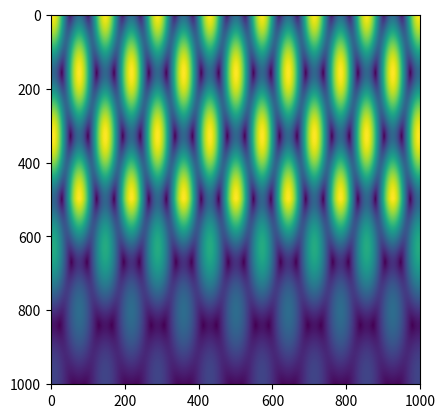

This chart was generated by the following Python code:
# -*- coding: utf-8 -*-
"""
Created on Sat May 26 15:26:59 2018

@author: shihao
"""

import numpy as np
import math
from mpl_toolkits.mplot3d import axes3d
from matplotlib import pyplot as plt

class boundary:
    #define the interface to which the plane wave is hitting
    
    def __init__ (self, p, N, n0, n1):
        #define a plane through a point p, a normal vector N
        self.p = p          #p is the query point, on origin
        self.N = N          #N is the normal vector, perpendicular to the plane
        self.n0 = n0
        self.n1 = n1
        
    def flip(self):                         #flip the plane front-to-back by set the opposite normal vector
        self.N = -self.N
        
    def face(self, v):                      #determine how a vector v intersects the plane
        dotpro = np.dot(self.N, v)
        if dotpro < 0:                      #if the angle between v and N is bigger than 90 degrees
            return 1                        #return 1 stands for v intersects front of the plane(opposite direction with N)
        if dotpro > 0:                      #if the angle between v and N is bigger than 90 degrees
            return -1                       #return -1 stands for v intersects back of the plane(same direction with N)
        else:                               #if dot product equals 0, v lies on the plane
            return 0
    
    def side(self, q):                      #determine which side of plane point q lies
        rv = q - self.p                     #get the vector from query point P to point q
        return self.face(rv)
    
    def perpendicular(self, v):             #calculate the component of v that is perpendicular to the plane
        return N * np.dot(N, v)
    
    def parallel(self, v):                  #compute the projection of v in the plane
        return v - self.perpendicular(v)
        
    def decompose(self, v):                 #get the parallel and perpendicular components of vector v w.r.t the plane
        self.vPerp = self.perpendicular(v)
        self.vPara = self.parallel(v)
        
    #calculate the result of a plane wave hitting an interface between 2 refractive indices
    def scatter(self, pw):
        
        facing = self.face(pw.k)             #determine which direction the plane wave is coming in, -1(same as normal), 1(oppo), 0(in the plane)
        
        if (facing == -1):                  #if the plane wave hits the back of the plane, inverse the plane and nr
            self.flip()
            temp = self.n0
            self.n0 = self.n1
            self.n1 = temp
        
        cos_theta_i = np.dot(pw.k, -self.N) / (np.linalg.norm(pw.k) * np.linalg.norm(self.N))  #cos(theta) is the angle between kDir and opposite N
        theta_i = math.acos(cos_theta_i)
        sin_theta_i = np.sin(theta_i)
        sin_theta_t = (1 / np.real(self.n1)) * np.sin(theta_i)            #compute the sin of theta t using Snell's Law
        #        cos_theta_t = np.cos(math.asin(sin_theta_t))
        cos_theta_t = np.sqrt(1 - sin_theta_t**2)
        
        tir = False                         #set flag for total internal reflection
        if (sin_theta_t > 1):               #if sin theta t is bigger than 1
            tir = True                      #there is TIR, theta t is not needed and cant be computed, we only need sin theta t and cos theta t
            cos_theta_t = np.sqrt(1 - sin_theta_t**2 + 0j)  #compute cos theta t for later use for complex TIR
        else:
            theta_t = math.asin(sin_theta_t)    #compute theta t if no TIR
                    
        if (theta_i == 0):              #when the plane wave hits the interface head-on, s-components of the plane wave will be the same
            rp = (1 - np.real(self.n1) / np.real(self.n0)) / (1 + np.real(self.n1) / np.real(self.n0))    #due to boundry conditions, so in this case we only compute rp and tp
            tp = 2 / (1 + np.real(self.n1) / np.real(self.n0))           #compute Fresnel Coefficients
            kr = -pw.k * np.real(self.n0)             #reflected k vector is the inversed version of k vector
            kt = pw.k * np.real(self.n1) / np.real(self.n0)            #transmitted k vector is degenerated by nr
            Er = pw.E * rp            #reflected field
            Et = pw.E * tp            #transmitted field
            
        else:
            
            z_hat = -self.N
            zHat = z_hat / np.linalg.norm(z_hat)    #compute normalized z vector
            y_hat = self.parallel(pw.k)
            yHat = y_hat / np.linalg.norm(y_hat)    #compute normalized y vector
            x_hat = np.cross(yHat, zHat)
            xHat = x_hat / np.linalg.norm(x_hat)    #compute normalized x vector
            
            Ei_s = np.dot(pw.E, xHat) + 0j        #compute the s-polarized component of incident field
            sgn = np.sign(np.dot(pw.E, yHat))
            cxHat = xHat + 0j                       #make x vector complex
            Ei_p = np.linalg.norm(pw.E - cxHat * Ei_s) * sgn      #compute the p-polarized component of incident field
            
            if (tir == True):
                ##handle total internal reflection here
                #will just be reflection, add evanescent wave later
                ininner = (sin_theta_i * self.n0 / self.n1 ) ** 2 - 1 + 0j           #value inside square root
                inner_s = self.n1 / (self.n0 * cos_theta_i) * np.sqrt(ininner)         #value before arctan
                rs = np.exp( -2 * 1j * math.atan(inner_s))              #compute rs
                ts = 0                                                  #set ts to 0 for now
                
                inner_p = self.n0 / (self.n1 * cos_theta_i) * np.sqrt(ininner)   #same thing for rp and tp
                rp = np.exp( -2 * 1j * math.atan(inner_p))
                tp = 0
                
                kr = ( yHat * sin_theta_i - zHat * cos_theta_i) * np.linalg.norm(pw.k) * np.real(self.n0)  #compute kr
                kt = ( yHat * sin_theta_i - zHat * cos_theta_i) * 0
                
            else:
                ##handle normal situation from here
                rs = np.sin(theta_t - theta_i) / np.sin(theta_t + theta_i)
                rp = np.tan(theta_t - theta_i) / np.tan(theta_t + theta_i)
                
                tp = ( 2 * sin_theta_t * cos_theta_i ) / ( np.sin(theta_t + theta_i) * np.cos(theta_t - theta_i))
                ts = ( 2 * sin_theta_t * cos_theta_i ) / ( np.sin(theta_t + theta_i))
                
                kr = ( yHat * sin_theta_i - zHat * cos_theta_i) * np.linalg.norm(pw.k) * np.real(self.n0)
                kt = ( yHat * sin_theta_t + zHat * cos_theta_t) * np.linalg.norm(pw.k) * np.real(self.n1)
                
            Er_s = Ei_s * rs        #compute s and p components for reflected and transmitted fields
            Er_p = Ei_p * rp
            Et_s = Ei_s * ts
            Et_p = Ei_p * tp
            
            Er = (yHat * cos_theta_i + zHat * sin_theta_i) * Er_p +cxHat * Er_s
            Et = (yHat * cos_theta_t - zHat * sin_theta_t) * Et_p +cxHat * Et_s
            
        phase_r = np.dot(self.p, pw.k - kr)  #compute the phase offset
        phase_t = np.dot(self.p, pw.k - kt)  #??? what is phase offset?
        
        return [planewave(kr, Er*np.exp(phase_r * 1j)), planewave(kt, Et*np.exp(phase_t * 1j))]
    
    def evaluate(self, X, Y, Z, pw):
        
        #calculate the reflected and transmitted waves
        [Wr, Wt] = self.scatter(pw)
        
        #calculate the coefficient for kt that is used to find the point on the plane through which the wave passes to get to r
        t =  -(np.dot(self.p, self.N) - ( X * self.N[0] + Y * self.N[1] + Z * self.N[2])) / np.dot( Wt.k, self.N)
        
        #calculate the decay for propagation through a material
        decay = np.exp( - np.imag(self.n1) * t )

        #apply the decay to the transmitted plane wave
        Ft = Wt.evaluate( X, Y, Z ) * decay
        Fi = pw.evaluate( X, Y, Z )
        Fr = Wr.evaluate( X, Y, Z )
        
        #calculate masks to separate the pixels that are inside and outside of the material
        mask_in = np.zeros(Z.shape)
        mask_tr = np.zeros(Z.shape)
        mask_in[0:int(Z.shape[0]/2)] = 1
        mask_tr[int(Z.shape[0]/2):Z.shape[0]] = 1
        
        #apply the masks
        Fp = (Fi + Fr) * mask_in + Ft * mask_tr
        
        #return the calculated field
        return Fp
        


class planewave():
    #implement all features of a plane wave
    #   k, E, frequency (or wavelength in a vacuum)--l
    #   try to enforce that E and k have to be orthogonal
    
    #initialization function that sets these parameters when a plane wave is created
    def __init__ (self, k, E):
        
        #self.phi = phi
        self.k = k                      
        self.E = E
        
        #force E and k to be orthogonal
        if ( np.linalg.norm(k) > 1e-15 and np.linalg.norm(E) >1e-15):
            s = np.cross(k, E)              #compute an orthogonal side vector
            s = s / np.linalg.norm(s)       #normalize it
            Edir = np.cross(s, k)              #compute new E vector which is orthogonal
            self.k = k
            self.E = Edir / np.linalg.norm(Edir) * np.linalg.norm(E)
    
    def __str__(self):
        return str(self.k) + "\n" + str(self.E)     #for verify field vectors use print command

    #function that renders the plane wave given a set of coordinates
    def evaluate(self, X, Y, Z):
        k_dot_r = self.k[0] * X + self.k[1] * Y + self.k[2] * Z     #phase term k*r
#        k_dot_d = np.imag(n) * self.k[2] * Z                #decay scalar term k * d
        ex = np.exp(1j * k_dot_r)       #E field equation  = E0 * exp (i * (k * r)) here we simply set amplitude as 1
        Ef = self.E.reshape((3, 1, 1)) * ex
#        decay = np.exp( - k_dot_d)                          #decay mask
        return Ef
    

        

# set plane wave attributes
l = 4                                        #specify the wavelength
E = np.array([1, 0, 0])                      #specify the E vector

# set plane attributes
p = np.array([0, 0, 0])                     #specify the p point
N = np.array([0, 0, 1])                     #specify the normal vector
n0 = 1
n1 = 1.00 - 0.1j                                   #n = nt / ni (n0 is the source material(incidental), nt is the material after the interface(transmitted))
Num = 1001                                      #size of the image to evaluate

#create a boundary object
P = boundary(p, N, n0, n1)

#create mesh grid
c = np.linspace(-20, 20, Num)
[Y, Z] = np.meshgrid(c, c)
X = np.zeros(Z.shape)

kd0 = [0, 0, -1]
kd1 = [0, -1, -1]
kd2 = [0, 1, -1]
Kd = [kd0, kd1, kd2]

#allocatgge space for the field and initialize it to zero
Fp = np.zeros((3, X.shape[0], X.shape[1]), dtype=np.complex128)

for kd in Kd:
    #kDir = np.array([0, 0, -1])                   #specify the k-vector direction
    kDir = kd / np.linalg.norm(kd)
    k = kDir * 2 * np.pi / l                 #calculate the k-vector from k direction and wavelength
    
    Ei = planewave(k, E)                           #create a plane wave
    Fp = Fp + P.evaluate(X, Y, Z, Ei)

#plot the field
#fig = plt.figure()
plt.imshow(np.abs(Fp[0, :, :]))
